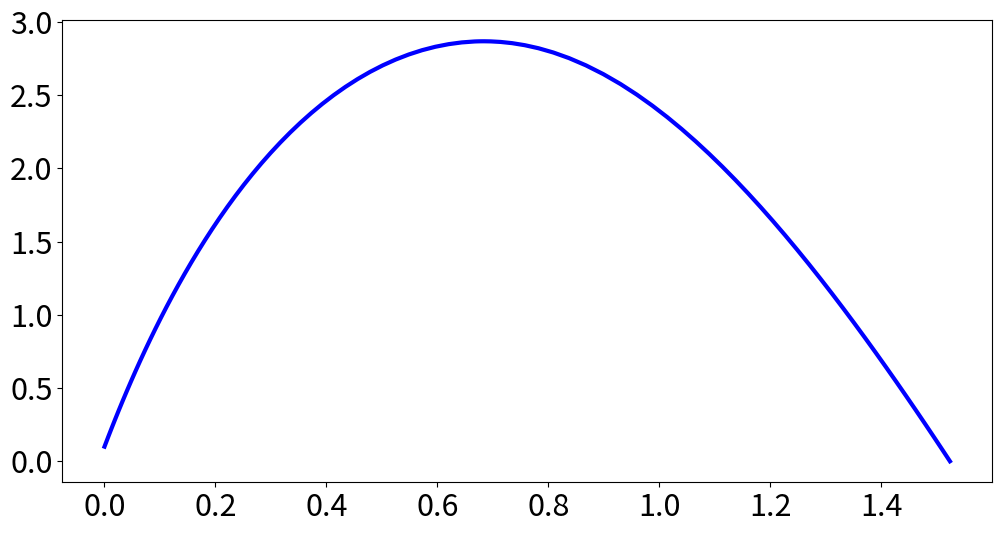

This chart was generated by the following Python code:
from scipy.integrate import solve_ivp
import matplotlib.pyplot as plt
import numpy as np

# y - lista o 2 składowych: y[0] = y, a y[1] = v  
# warunki początkowe  y0, vo
def f4(t,y,m,ra):
    return [y[1],-9.81 -ra/m*y[1]*np.abs(y[1])]
# initial condition
m=50.0
ro=10.1

y_0=0.1
v_0=10
t_max=10

y40 = [y_0, v_0]
t_ob4 = np.arange(0,t_max,1)

w4 = solve_ivp(lambda t,y:f4(t,y,m,ro), [0,t_max], y40)
print(w4.y[0,-1])


# Warunek  na osiągnięcie gruntu  przez spadające ciało
def grunt(t,y):
    return y[0]
# solve_ivp() oblicza pierwiastki równania grunt(t,y)=0

# Przerwanie obliczeń po kontakcie z gruntem
grunt.terminal = True

y_0=0.1
v_0=10
t_max=10
y40 = [y_0, v_0]
w4 = solve_ivp(lambda t,y:f4(t,y,m,ro), [0,t_max], y40,events=grunt,atol=1e-12,rtol=1e-10)
plt.rcParams.update({'font.size': 22})
fig,ax1=plt.subplots(figsize=(12, 6))


ax1.plot(w4.t,w4.y[0],linewidth=3,color='blue')
plt.show()



